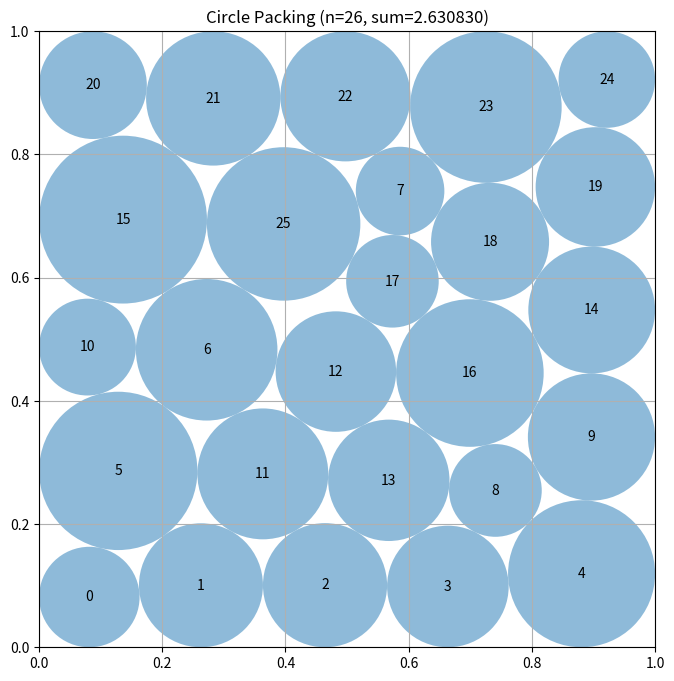

Reproduce this figure in Python.
"""Deterministic constrained constructor for 26 circles in the unit square."""
import numpy as np


def compute_max_radii(centers):
    n = len(centers)
    r = np.minimum.reduce(
        (centers[:, 0], centers[:, 1], 1.0 - centers[:, 0], 1.0 - centers[:, 1])
    ).copy()
    for i in range(n):
        for j in range(i + 1, n):
            d = float(np.linalg.norm(centers[i] - centers[j]))
            if r[i] + r[j] > d and r[i] + r[j] > 0.0:
                scale = d / (r[i] + r[j])
                r[i] *= scale
                r[j] *= scale
    return np.maximum(r, 0.0)


def _row_seed(counts, offsets, phase=0.0):
    rows = len(counts)
    ys = np.linspace(0.095, 0.905, rows)
    points = []
    for k, (m, off) in enumerate(zip(counts, offsets)):
        width = 0.79 + 0.018 * (m - 5)
        left = 0.5 - width / 2.0 + off
        right = 0.5 + width / 2.0 + off
        xs = np.linspace(left, right, m)
        stagger = 0.5 * (right - left) / max(1, m - 1) if k % 2 else 0.0
        for q, x in enumerate(xs):
            dx = 0.0055 * np.sin(1.71 * (k + 1) * (q + 1) + phase)
            dy = 0.0035 * np.cos(1.13 * (k + 1) * (q + 1) + phase)
            points.append((
                np.clip(x + stagger + dx, 0.035, 0.965),
                np.clip(ys[k] + dy, 0.035, 0.965),
            ))
    return np.asarray(points, dtype=float)


def _frame_seed(kind):
    if kind == 0:
        a, b, skew = 0.105, 0.895, 0.0
    elif kind == 1:
        a, b, skew = 0.085, 0.915, 0.012
    else:
        a, b, skew = 0.11, 0.89, -0.014

    points = []
    for t in np.linspace(0.18, 0.82, 4):
        points.extend(((t + skew, a), (t - skew, b),
                       (a, t - skew), (b, t + skew)))
    for y, shift in ((0.405, -0.035 + skew), (0.595, 0.035 - skew)):
        for x in np.linspace(0.19, 0.81, 5):
            points.append((x + shift, y))
    return np.clip(np.asarray(points, dtype=float), 0.035, 0.965)


def _cellular_seed(defect, power=0.0):
    """A deterministic power-CVT seed; power=0 is the ordinary CVT case."""
    grid = np.linspace(0.12, 0.88, 5)
    sites = []
    for row, y in enumerate(grid):
        shift = 0.038 if row % 2 else 0.0
        for x in grid:
            sites.append((np.clip(x + shift, 0.035, 0.965), y))
    sites.append(defect)
    sites = np.asarray(sites, dtype=float)

    samples = np.linspace(0.02, 0.98, 33)
    sample_grid = np.asarray([(x, y) for y in samples for x in samples],
                             dtype=float)

    # Positive power gives edge-band cells a modestly greater initial capacity.
    weights = np.zeros(26, dtype=float)
    if power != 0.0:
        for k, (x, y) in enumerate(sites):
            wall = min(x, y, 1.0 - x, 1.0 - y)
            if wall < 0.18:
                weights[k] = power
            elif wall > 0.30:
                weights[k] = -0.35 * power
        weights[25] = -0.15 * power

    corners = {0, 4, 20, 24}
    for _ in range(16):
        delta = sample_grid[:, None, :] - sites[None, :, :]
        d2 = np.einsum("gsi,gsi->gs", delta, delta) - weights[None, :]
        labels = np.argmin(d2, axis=1)
        updated = sites.copy()
        for k in range(26):
            assigned = sample_grid[labels == k]
            if len(assigned):
                rate = 0.10 if k in corners else 0.34
                updated[k] += rate * (np.mean(assigned, axis=0) - updated[k])
        sites = np.clip(updated, 0.035, 0.965)
    return sites


def _radius_lp(centers, fallback):
    try:
        from scipy.optimize import linprog
        n = len(centers)
        A, b = [], []
        for i, (x, y) in enumerate(centers):
            row = np.zeros(n)
            row[i] = 1.0
            for limit in (x, y, 1.0 - x, 1.0 - y):
                A.append(row.copy())
                b.append(limit)
        for i in range(n):
            for j in range(i + 1, n):
                row = np.zeros(n)
                row[i] = row[j] = 1.0
                A.append(row)
                b.append(float(np.linalg.norm(centers[i] - centers[j])))
        ans = linprog(-np.ones(n), A_ub=np.asarray(A), b_ub=np.asarray(b),
                      bounds=[(0.0, 0.25)] * n, method="highs")
        if ans.success and np.all(np.isfinite(ans.x)):
            return ans.x
    except Exception:
        pass
    return fallback


def _feasible(centers, radii, tol=2e-7):
    if centers.shape != (26, 2) or radii.shape != (26,):
        return False
    if not np.all(np.isfinite(centers)) or not np.all(np.isfinite(radii)):
        return False
    if np.min(radii) < -tol:
        return False
    if np.min(centers[:, 0] - radii) < -tol:
        return False
    if np.min(centers[:, 1] - radii) < -tol:
        return False
    if np.min(1.0 - centers[:, 0] - radii) < -tol:
        return False
    if np.min(1.0 - centers[:, 1] - radii) < -tol:
        return False
    for i in range(26):
        delta = centers[i + 1:] - centers[i]
        if len(delta):
            gap = np.sum(delta * delta, axis=1) - (radii[i] + radii[i + 1:]) ** 2
            if np.min(gap) < -tol:
                return False
    return True


def construct_packing():
    n = 26
    seeds = [
        _row_seed((5, 5, 6, 5, 5), (0.00, 0.018, 0.00, 0.018, 0.00), 0.0),
        _row_seed((5, 6, 5, 5, 5), (0.00, -0.018, 0.018, -0.010, 0.012), 0.7),
        _row_seed((5, 5, 5, 6, 5), (0.012, -0.010, 0.018, -0.018, 0.00), 1.4),
        _row_seed((4, 5, 4, 5, 4, 4),
                  (0.00, 0.018, -0.010, 0.018, 0.00, 0.012), 2.1),
        _row_seed((4, 5, 5, 4, 5, 3),
                  (0.008, -0.014, 0.012, -0.012, 0.014, 0.0), 2.8),
        _frame_seed(0), _frame_seed(1), _frame_seed(2),
        _cellular_seed((0.50, 0.43), 0.0),
        _cellular_seed((0.57, 0.52), 0.0),
        _cellular_seed((0.50, 0.43), 0.0018),
        _cellular_seed((0.57, 0.52), -0.0018),
    ]

    best_centers = seeds[0].copy()
    best_radii = compute_max_radii(best_centers)
    best_sum = float(np.sum(best_radii))

    try:
        from scipy.optimize import minimize

        ii, jj = np.triu_indices(n, 1)

        def objective(z):
            return -float(np.sum(z[2 * n:]))

        def constraints(z):
            centers = z[:2 * n].reshape(n, 2)
            radii = z[2 * n:]
            delta = centers[jj] - centers[ii]
            return np.concatenate((
                centers[:, 0] - radii,
                centers[:, 1] - radii,
                1.0 - centers[:, 0] - radii,
                1.0 - centers[:, 1] - radii,
                np.einsum("ij,ij->i", delta, delta) -
                (radii[ii] + radii[jj]) ** 2,
            ))

        candidates = []
        for seed in seeds:
            z0 = np.concatenate((seed.reshape(-1), np.full(n, 0.018)))
            result = minimize(
                objective, z0, method="SLSQP",
                bounds=[(0.001, 0.999)] * (2 * n) + [(0.001, 0.22)] * n,
                constraints={"type": "ineq", "fun": constraints},
                options={"maxiter": 550, "ftol": 3e-10, "disp": False},
            )
            centers = result.x[:2 * n].reshape(n, 2)
            radii = result.x[2 * n:]
            if _feasible(centers, radii, tol=5e-7):
                candidates.append((float(np.sum(radii)), centers.copy(), radii.copy()))

        candidates.sort(key=lambda q: q[0], reverse=True)

        def _reinsert_eight(parent, parent_radii, weighted):
            """Replace the eight central circles using deterministic radius-aware maximin insertion."""
            center = np.asarray((0.5, 0.5), dtype=float)
            distances = np.linalg.norm(parent - center, axis=1)
            removed = np.argsort(distances, kind="stable")[:8]

            keep = np.ones(n, dtype=bool)
            keep[removed] = False
            retained = np.asarray(parent[keep], dtype=float).copy()
            retained_radii = np.asarray(parent_radii, dtype=float)[keep].copy()

            grid = np.linspace(0.16, 0.84, 37)
            available = np.asarray(
                [(x, y) for y in grid for x in grid], dtype=float)
            inserted = []

            for _ in range(8):
                trial = available
                clearance = np.minimum.reduce((
                    trial[:, 0], trial[:, 1],
                    1.0 - trial[:, 0], 1.0 - trial[:, 1]))

                # In the weighted variant, maximize the actual free distance
                # from each retained disk rather than distance from its center.
                # The ordinary variant preserves the unweighted maximin graph.
                for index, point in enumerate(retained):
                    gap = np.linalg.norm(trial - point, axis=1)
                    if weighted:
                        gap = gap - retained_radii[index]
                    clearance = np.minimum(clearance, gap)

                # Keep each new center at least one initial diameter from all
                # previously inserted centers, making the SLSQP start less
                # singular while still allowing the optimizer to move freely.
                for point in inserted:
                    gap = np.linalg.norm(trial - point, axis=1) - 0.024
                    clearance = np.minimum(clearance, gap)

                # Stable tie-breaking favors points nearer the square center;
                # this avoids accidental edge-biased choices on equal lattice
                # clearances without changing the maximin objective materially.
                tie = 1e-10 * np.linalg.norm(trial - center, axis=1)
                chosen = int(np.argmax(clearance - tie))
                inserted.append(trial[chosen].copy())
                available = np.delete(available, chosen, axis=0)

            result = np.empty((n, 2), dtype=float)
            result[keep] = retained
            result[removed] = np.asarray(inserted, dtype=float)
            return result

        reinsertion_candidates = []
        for _, parent, parent_radii in candidates[:3]:
            for weighted in (False, True):
                start = _reinsert_eight(parent, parent_radii, weighted)
                z0 = np.concatenate((start.reshape(-1),
                                     np.full(n, 0.012, dtype=float)))
                result = minimize(
                    objective, z0, method="SLSQP",
                    bounds=[(0.001, 0.999)] * (2 * n) +
                           [(0.001, 0.22)] * n,
                    constraints={"type": "ineq", "fun": constraints},
                    options={"maxiter": 450, "ftol": 3e-10, "disp": False},
                )
                if result.success or np.all(np.isfinite(result.x)):
                    trial_centers = result.x[:2 * n].reshape(n, 2)
                    trial_radii = result.x[2 * n:].copy()
                    if _feasible(trial_centers, trial_radii, tol=5e-7):
                        reinsertion_candidates.append(
                            (float(np.sum(trial_radii)),
                             trial_centers, trial_radii))

        candidates.extend(reinsertion_candidates)
        candidates.sort(key=lambda q: q[0], reverse=True)
        for _, centers, radii in candidates[:8]:
            radii = _radius_lp(centers, radii)
            if _feasible(centers, radii, tol=5e-7):
                value = float(np.sum(radii))
                if value > best_sum:
                    best_sum = value
                    best_centers = centers.copy()
                    best_radii = radii.copy()

    except (ImportError, ValueError, RuntimeError, FloatingPointError):
        pass

    best_radii = np.maximum(0.0, best_radii * (1.0 - 3e-7))
    return best_centers, best_radii, float(np.sum(best_radii))


def run_packing():
    centers, radii, sum_radii = construct_packing()
    return centers, radii, sum_radii


def visualize(centers, radii):
    import matplotlib.pyplot as plt
    from matplotlib.patches import Circle

    fig, ax = plt.subplots(figsize=(8, 8))
    ax.set_xlim(0, 1)
    ax.set_ylim(0, 1)
    ax.set_aspect("equal")
    ax.grid(True)
    for i, (center, radius) in enumerate(zip(centers, radii)):
        ax.add_patch(Circle(center, radius, alpha=0.5))
        ax.text(center[0], center[1], str(i), ha="center", va="center")
    plt.title(f"Circle Packing (n={len(centers)}, sum={sum(radii):.6f})")
    plt.show()


if __name__ == "__main__":
    centers, radii, sum_radii = run_packing()
    print(f"Sum of radii: {sum_radii}")
    visualize(centers, radii)
